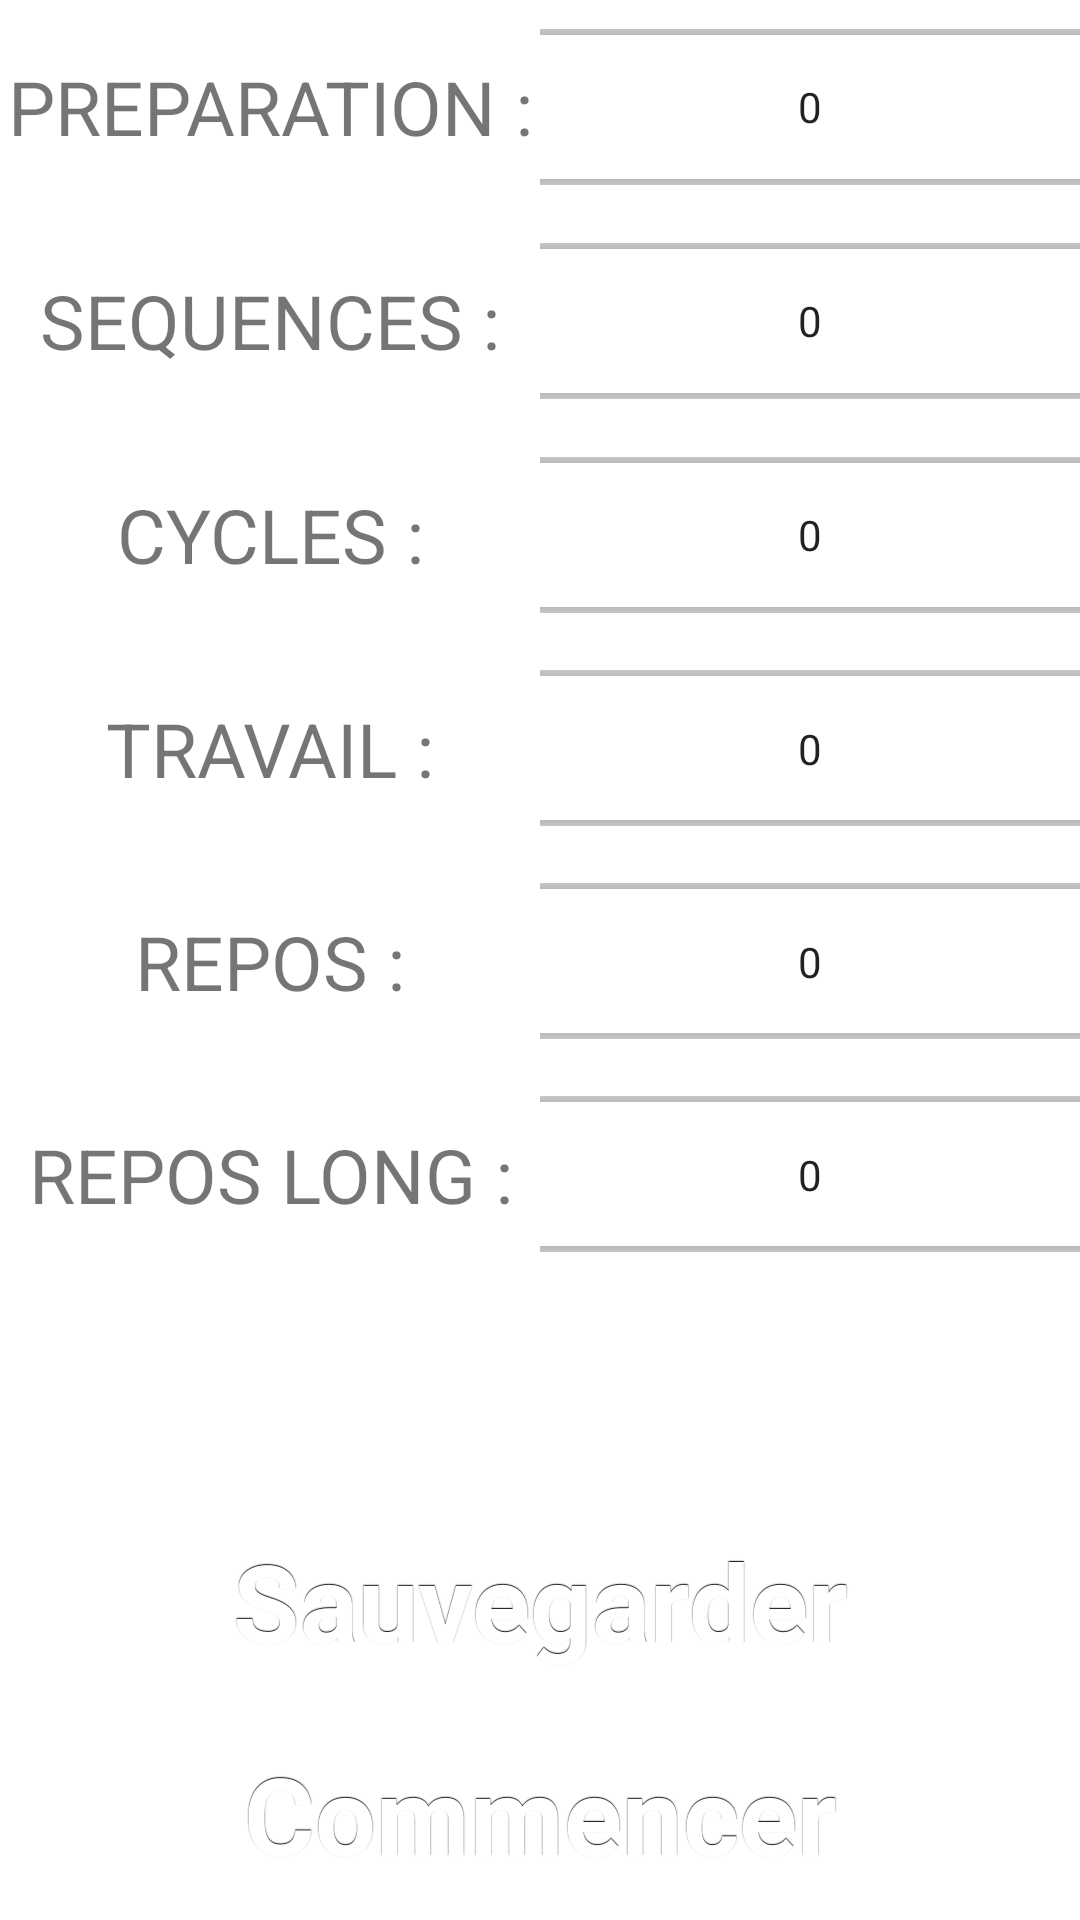

The Android layout XML behind this screen, and the referenced resources:
<!-- AndroidManifest.xml: application theme Theme.ProjetTabata -->
<!-- res/layout/activity_seance_creation.xml -->
<?xml version="1.0" encoding="utf-8"?>
<LinearLayout xmlns:android="http://schemas.android.com/apk/res/android"
    xmlns:tools="http://schemas.android.com/tools"
    android:layout_width="match_parent"
    android:layout_height="match_parent"
    android:orientation="horizontal"
    android:layout_margin="10dp">

    <LinearLayout
        android:layout_width="match_parent"
        android:layout_height="match_parent"
        android:layout_gravity="center"
        android:orientation="vertical"
        android:weightSum="9">

        <LinearLayout
            android:layout_width="match_parent"
            android:layout_height="match_parent"
            android:layout_gravity="center"
            android:layout_weight="1"
            android:orientation="horizontal"
            android:weightSum="2">

            <TextView
                android:id="@+id/ffdctextView14"
                android:layout_width="match_parent"
                android:layout_height="match_parent"
                android:layout_weight="1"
                android:textSize="25dp"
                android:gravity="center"
                android:text="PREPARATION :" />


            <NumberPicker
                android:id="@+id/EditPrep"
                android:layout_width="match_parent"
                android:layout_height="match_parent"
                android:layout_weight="1"
                android:gravity="center"
                android:text="oui" />

        </LinearLayout>

        <LinearLayout
            android:layout_width="match_parent"
            android:layout_height="match_parent"
            android:layout_gravity="center"
            android:layout_weight="1"
            android:orientation="horizontal"
            android:weightSum="2">

            <TextView
                android:id="@+id/ffddfctextView14"
                android:layout_width="match_parent"
                android:layout_height="match_parent"
                android:layout_weight="1"
                android:gravity="center"
                android:textSize="25dp"
                android:text="SEQUENCES :" />


            <NumberPicker
                android:id="@+id/EditSeq"
                android:layout_width="match_parent"
                android:layout_height="match_parent"
                android:layout_weight="1"
                android:gravity="center"
                android:text="oui" />

        </LinearLayout>

        <LinearLayout
            android:layout_width="match_parent"
            android:layout_height="match_parent"
            android:layout_gravity="center"
            android:layout_weight="1"
            android:orientation="horizontal"
            android:weightSum="2">

            <TextView
                android:id="@+id/gg654"
                android:layout_width="match_parent"
                android:layout_height="match_parent"
                android:layout_weight="1"
                android:gravity="center"
                android:textSize="25dp"
                android:text="CYCLES :" />


            <NumberPicker
                android:id="@+id/EditCycles"
                android:layout_width="match_parent"
                android:layout_height="match_parent"
                android:layout_weight="1"
                android:gravity="center"
                android:text="oui" />

        </LinearLayout>

        <LinearLayout
            android:layout_width="match_parent"
            android:layout_height="match_parent"
            android:layout_gravity="center"
            android:layout_weight="1"
            android:orientation="horizontal"
            android:weightSum="2">

            <TextView
                android:id="@+id/textView14"
                android:layout_width="match_parent"
                android:layout_height="match_parent"
                android:layout_weight="1"
                android:gravity="center"
                android:textSize="25dp"
                android:text="TRAVAIL :" />


            <NumberPicker
                android:id="@+id/EditTravail"
                android:layout_width="match_parent"
                android:layout_height="match_parent"
                android:layout_weight="1"
                android:gravity="center"
                android:text="oui" />

        </LinearLayout>



        <LinearLayout
            android:layout_width="match_parent"
            android:layout_height="match_parent"
            android:layout_gravity="center"
            android:layout_weight="1"
            android:orientation="horizontal"
            android:weightSum="2">

            <TextView
                android:id="@+id/textView15"
                android:layout_width="match_parent"
                android:layout_height="match_parent"
                android:layout_weight="1"
                android:gravity="center"
                android:textSize="25dp"
                android:text="REPOS :" />


            <NumberPicker
                android:id="@+id/EditRepos"
                android:layout_width="match_parent"
                android:layout_height="match_parent"
                android:layout_weight="1"
                android:gravity="center"
                android:text="oui" />

        </LinearLayout>

        <LinearLayout
            android:layout_width="match_parent"
            android:layout_height="match_parent"
            android:layout_gravity="center"
            android:layout_weight="1"
            android:orientation="horizontal"
            android:weightSum="2">

            <TextView
                android:id="@+id/text4545"
                android:layout_width="match_parent"
                android:layout_height="match_parent"
                android:layout_weight="1"
                android:gravity="center"
                android:textSize="25dp"
                android:text="REPOS LONG :"/>


            <NumberPicker
                android:id="@+id/EditReposLong"
                android:layout_width="match_parent"
                android:layout_height="wrap_content"
                android:layout_weight="1"
                android:gravity="center"
                android:text="oui" />

        </LinearLayout>

        <TextView
            android:id="@+id/tempsTotal"
            android:layout_width="match_parent"
            android:layout_height="match_parent"
            android:background="@drawable/dot"
            android:layout_weight="1"
            android:textColor="@color/white"
            android:layout_marginHorizontal="150dp"
            android:gravity="center"
            android:text="Temps de travail" />

        <Button
            android:layout_width="match_parent"
            android:layout_height="match_parent"
            android:layout_gravity="center"
            android:layout_weight="1"
            android:gravity="center"
            android:onClick="Sauvegarder"
            android:padding="5dp"
            android:text="Sauvegarder"
            android:textSize="36sp" />

        <Button
            android:onClick="Commencer"
            android:layout_width="match_parent"
            android:layout_height="match_parent"
            android:layout_gravity="center"
            android:layout_weight="1"
            android:text="Commencer"
            android:textSize="36sp"
            tools:ignore="OnClick" />




    </LinearLayout>

</LinearLayout>
<!-- resources referenced by this layout -->
<resources>
  <color name="white">#FFFFFFFF</color>
  <style name="Theme.ProjetTabata" parent="Theme.MaterialComponents.DayNight.DarkActionBar">
          
          <item name="colorPrimary">@color/primary</item>
          <item name="colorPrimaryVariant">@color/font</item>
          <item name="colorOnPrimary">@color/white</item>
          
          <item name="colorSecondary">@color/red</item>
          <item name="colorSecondaryVariant">@color/green</item>
          <item name="colorOnSecondary">@color/black</item>
          
          <item name="android:statusBarColor" tools:targetApi="l">?attr/colorPrimaryVariant</item>
          
          <item name="android:buttonStyle">@style/mybuttonstyle</item>
      </style>
  <color name="primary">#262626</color>
  <color name="font">#EFF2E3</color>
  <color name="red">#FF3333</color>
  <color name="green">#728F66</color>
  <color name="black">#01141C</color>
  <style name="mybuttonstyle" parent="@android:style/Widget.Button">
          <item name="android:gravity">center_vertical|center_horizontal</item>
          <item name="android:textColor">#FFFFFFFF</item>
          <item name="android:shadowColor">#FF000000</item>
          <item name="android:shadowDx">0</item>
          <item name="android:shadowDy">-1</item>
          <item name="android:shadowRadius">0.2</item>
          <item name="android:background">@drawable/round_button</item>
          <item name="android:textSize">16dip</item>
          <item name="android:textStyle">bold</item>
      </style>
  <!-- drawable round_button (drawable) -->
  <?xml version="1.0" encoding="utf-8"?>
  <adaptive-icon xmlns:android="http://schemas.android.com/apk/res/android"
      android:layout_width="wrap_content"
      android:layout_height="wrap_content">
      <item
          android:state_focused="true"
          android:state_enabled="true"
          android:drawable="@drawable/play"/>
  </adaptive-icon>
</resources>
